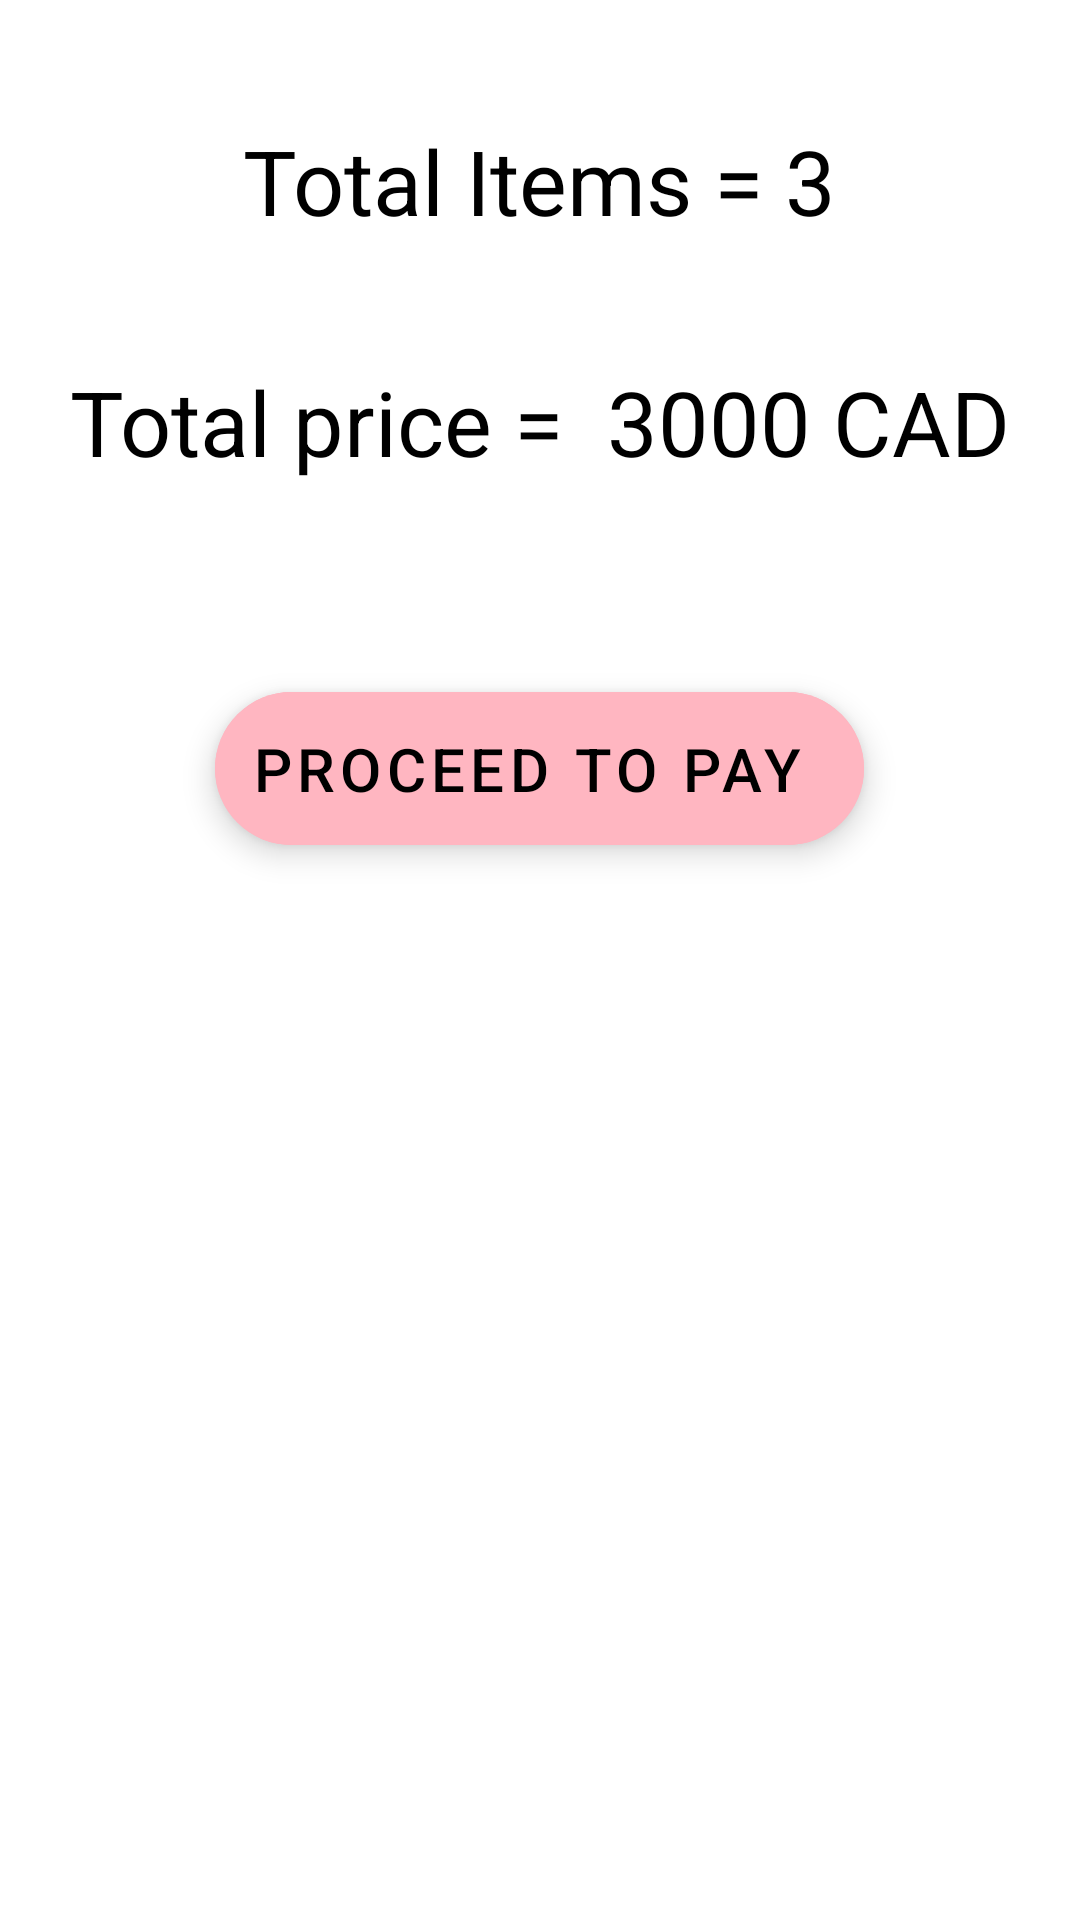

Produce the Android XML layout that renders to this screen, including the resource entries it uses.
<!-- AndroidManifest.xml: application theme Theme.Renitus -->
<!-- res/layout/checkout_item.xml -->
<?xml version="1.0" encoding="utf-8"?>
<RelativeLayout xmlns:android="http://schemas.android.com/apk/res/android"
    android:layout_width="match_parent"
    android:layout_height="match_parent"
    xmlns:tools="http://schemas.android.com/tools"
    xmlns:app="http://schemas.android.com/apk/res-auto"
    >

    <TextView
        android:id="@+id/No_of_items"
        android:layout_width="wrap_content"
        android:layout_height="wrap_content"
        android:layout_centerHorizontal="true"
        android:layout_marginTop="40dp"
        android:text="Total Items = 3"
        android:textSize="30sp"
        android:textColor="@color/black"
        />

    <TextView
        android:id="@+id/total_price"
        android:layout_width="wrap_content"
        android:layout_height="wrap_content"
        android:layout_centerHorizontal="true"
        android:layout_marginTop="40dp"
        android:text="Total price =  3000 CAD"
        android:textSize="30sp"
        android:layout_below="@id/No_of_items"
        android:textColor="@color/black"
        />

    <com.google.android.material.floatingactionbutton.ExtendedFloatingActionButton
        android:id="@+id/proceed_to_payment_btn"
        android:layout_width="wrap_content"
        android:layout_height="wrap_content"
        android:layout_below="@id/total_price"
        android:backgroundTint="@color/LightPink"
        android:text="Proceed to pay"
        android:textSize="20sp"
        app:icon="@drawable/ic_baseline_delete_24"
        android:layout_marginBottom="10dp"
        android:layout_marginStart="10dp"
        android:layout_marginTop="70dp"
        android:layout_centerHorizontal="true"
        />

</RelativeLayout>
<!-- resources referenced by this layout -->
<resources>
  <color name="LightPink">#FFB6C1</color>
  <color name="black">#FF000000</color>
  <style name="Theme.Renitus" parent="Theme.MaterialComponents.DayNight.NoActionBar">
          
          <item name="colorPrimary">@color/purple_500</item>
          <item name="colorPrimaryVariant">@color/purple_700</item>
          <item name="colorOnPrimary">@color/white</item>
          
          <item name="colorSecondary">@color/teal_200</item>
          <item name="colorSecondaryVariant">@color/teal_700</item>
          <item name="colorOnSecondary">@color/black</item>
          
          <item name="android:statusBarColor" tools:targetApi="21">?attr/colorPrimaryVariant</item>
          
      </style>
  <color name="purple_500">#FF6200EE</color>
  <color name="purple_700">#FF3700B3</color>
  <color name="white">#FFFFFFFF</color>
  <color name="teal_200">#FF03DAC5</color>
  <color name="teal_700">#FF018786</color>
</resources>
